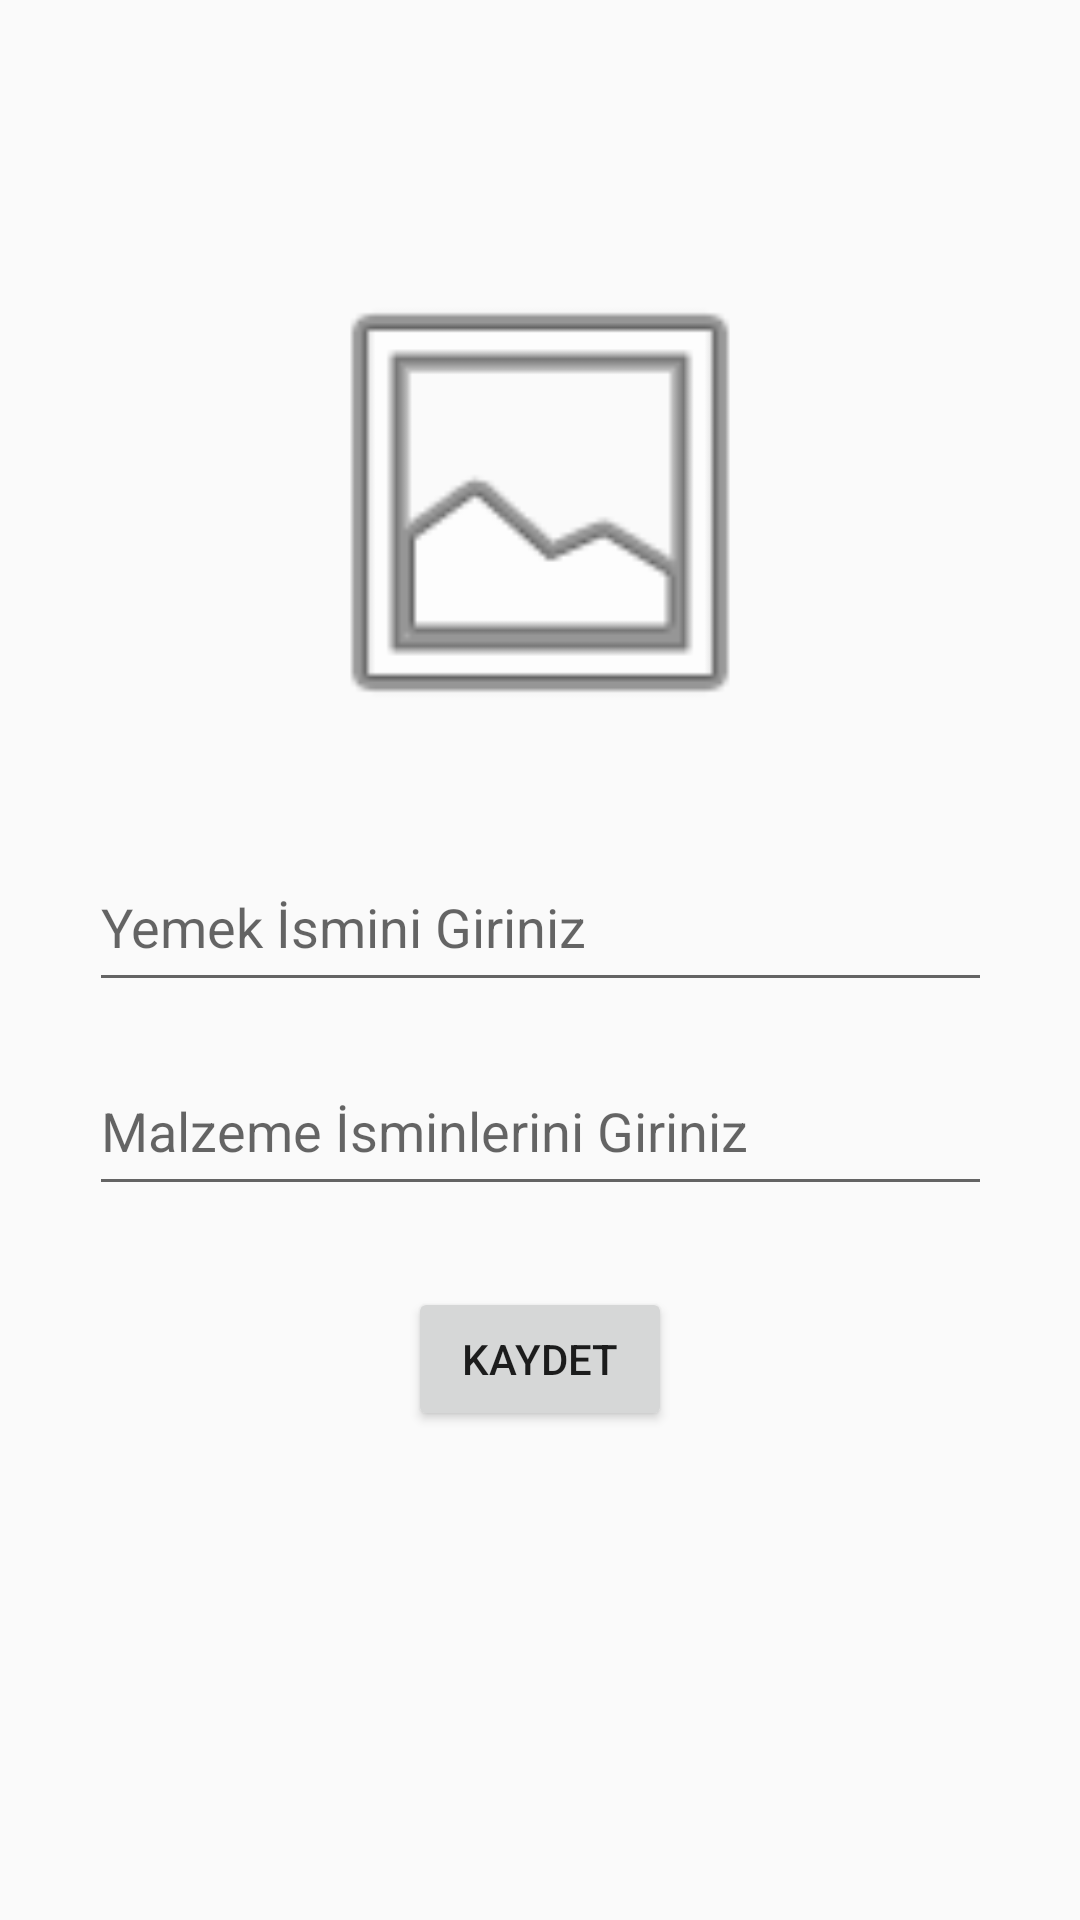

Here is an Android app screen rendered from its layout file. Give the layout XML and the strings, colors and styles it references.
<!-- AndroidManifest.xml: application theme Theme.AppCompat.Light -->
<!-- res/layout/fragment_tarif.xml -->
<?xml version="1.0" encoding="utf-8"?>
<androidx.constraintlayout.widget.ConstraintLayout xmlns:android="http://schemas.android.com/apk/res/android"
    xmlns:app="http://schemas.android.com/apk/res-auto"
    xmlns:tools="http://schemas.android.com/tools"
    android:layout_width="match_parent"
    android:layout_height="match_parent"
    tools:context=".TarifFragment">


    <ImageView
        android:id="@+id/imageView"
        android:layout_width="338dp"
        android:layout_height="0dp"
        android:layout_marginTop="84dp"
        android:layout_marginBottom="178dp"
        android:onClick="gerselSec"
        android:src="@android:drawable/ic_menu_gallery"
        app:layout_constraintBottom_toTopOf="@+id/button"
        app:layout_constraintEnd_toEndOf="parent"
        app:layout_constraintHorizontal_bias="0.493"
        app:layout_constraintStart_toStartOf="parent"
        app:layout_constraintTop_toTopOf="parent" />

    <EditText
        android:id="@+id/isimText"
        android:layout_width="301dp"
        android:layout_height="53dp"
        android:layout_marginTop="30dp"
        android:ems="10"
        android:hint="Yemek İsmini Giriniz"
        android:inputType="text"
        app:layout_constraintEnd_toEndOf="parent"
        app:layout_constraintStart_toStartOf="parent"
        app:layout_constraintTop_toBottomOf="@+id/imageView" />

    <EditText
        android:id="@+id/melzemeText"
        android:layout_width="301dp"
        android:layout_height="53dp"
        android:layout_marginTop="15dp"
        android:ems="10"
        android:hint="Malzeme İsminlerini Giriniz"
        android:inputType="text"
        app:layout_constraintEnd_toEndOf="parent"
        app:layout_constraintStart_toStartOf="parent"
        app:layout_constraintTop_toBottomOf="@+id/isimText" />

    <Button
        android:id="@+id/button"
        android:layout_width="wrap_content"
        android:layout_height="wrap_content"
        android:layout_marginBottom="163dp"
        android:onClick="kaydet"
        android:text="Kaydet"
        app:layout_constraintBottom_toBottomOf="parent"
        app:layout_constraintEnd_toEndOf="parent"
        app:layout_constraintStart_toStartOf="parent"
        app:layout_constraintTop_toBottomOf="@+id/imageView" />
</androidx.constraintlayout.widget.ConstraintLayout>
<!-- resources referenced by this layout -->
<resources>

</resources>
